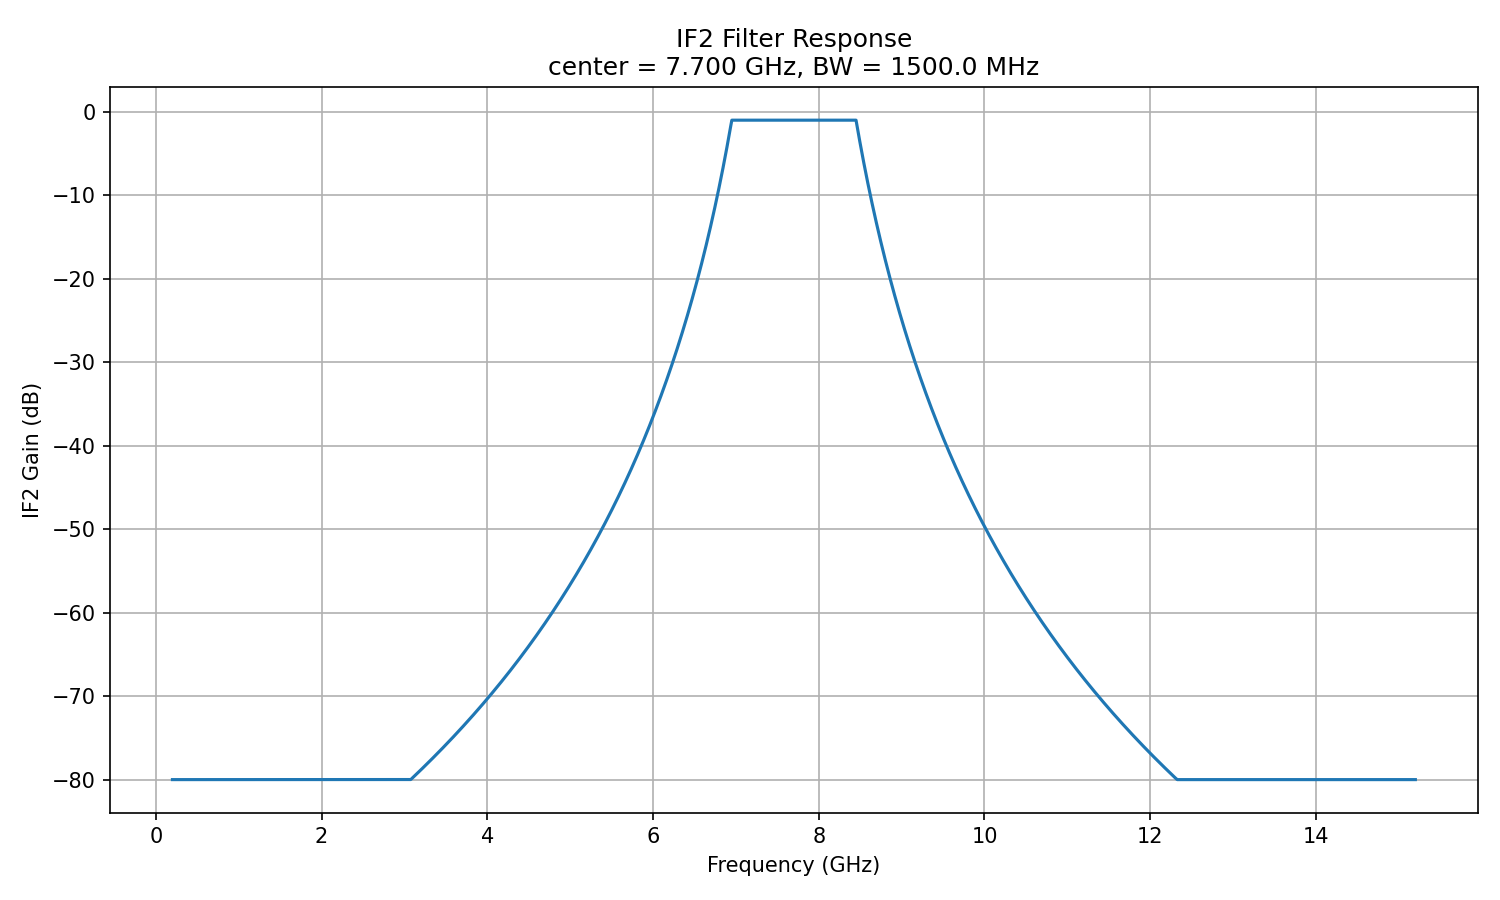

The table this chart was drawn from, first rows:
freq_hz, if2_gain_db
200000000, -80.0
200500000, -80.0
201000000, -80.0
201500000, -80.0
202000000, -80.0
202500000, -80.0
203000000, -80.0
203500000, -80.0
204000000, -80.0
204500000, -80.0
205000000, -80.0
205500000, -80.0
206000000, -80.0
206500000, -80.0
207000000, -80.0
207500000, -80.0
208000000, -80.0
208500000, -80.0
209000000, -80.0
209500000, -80.0
210000000, -80.0
210500000, -80.0
211000000, -80.0
211500000, -80.0
212000000, -80.0
212500000, -80.0
213000000, -80.0
213500000, -80.0
214000000, -80.0
214500000, -80.0
215000000, -80.0
215500000, -80.0
216000000, -80.0
216500000, -80.0
217000000, -80.0
217500000, -80.0
218000000, -80.0
218500000, -80.0
219000000, -80.0
219500000, -80.0
220000000, -80.0
220500000, -80.0
221000000, -80.0
221500000, -80.0
222000000, -80.0
222500000, -80.0
223000000, -80.0
223500000, -80.0
224000000, -80.0
224500000, -80.0
225000000, -80.0
225500000, -80.0
226000000, -80.0
226500000, -80.0
227000000, -80.0
227500000, -80.0
228000000, -80.0
228500000, -80.0
229000000, -80.0
229500000, -80.0
... 29,941 more rows
